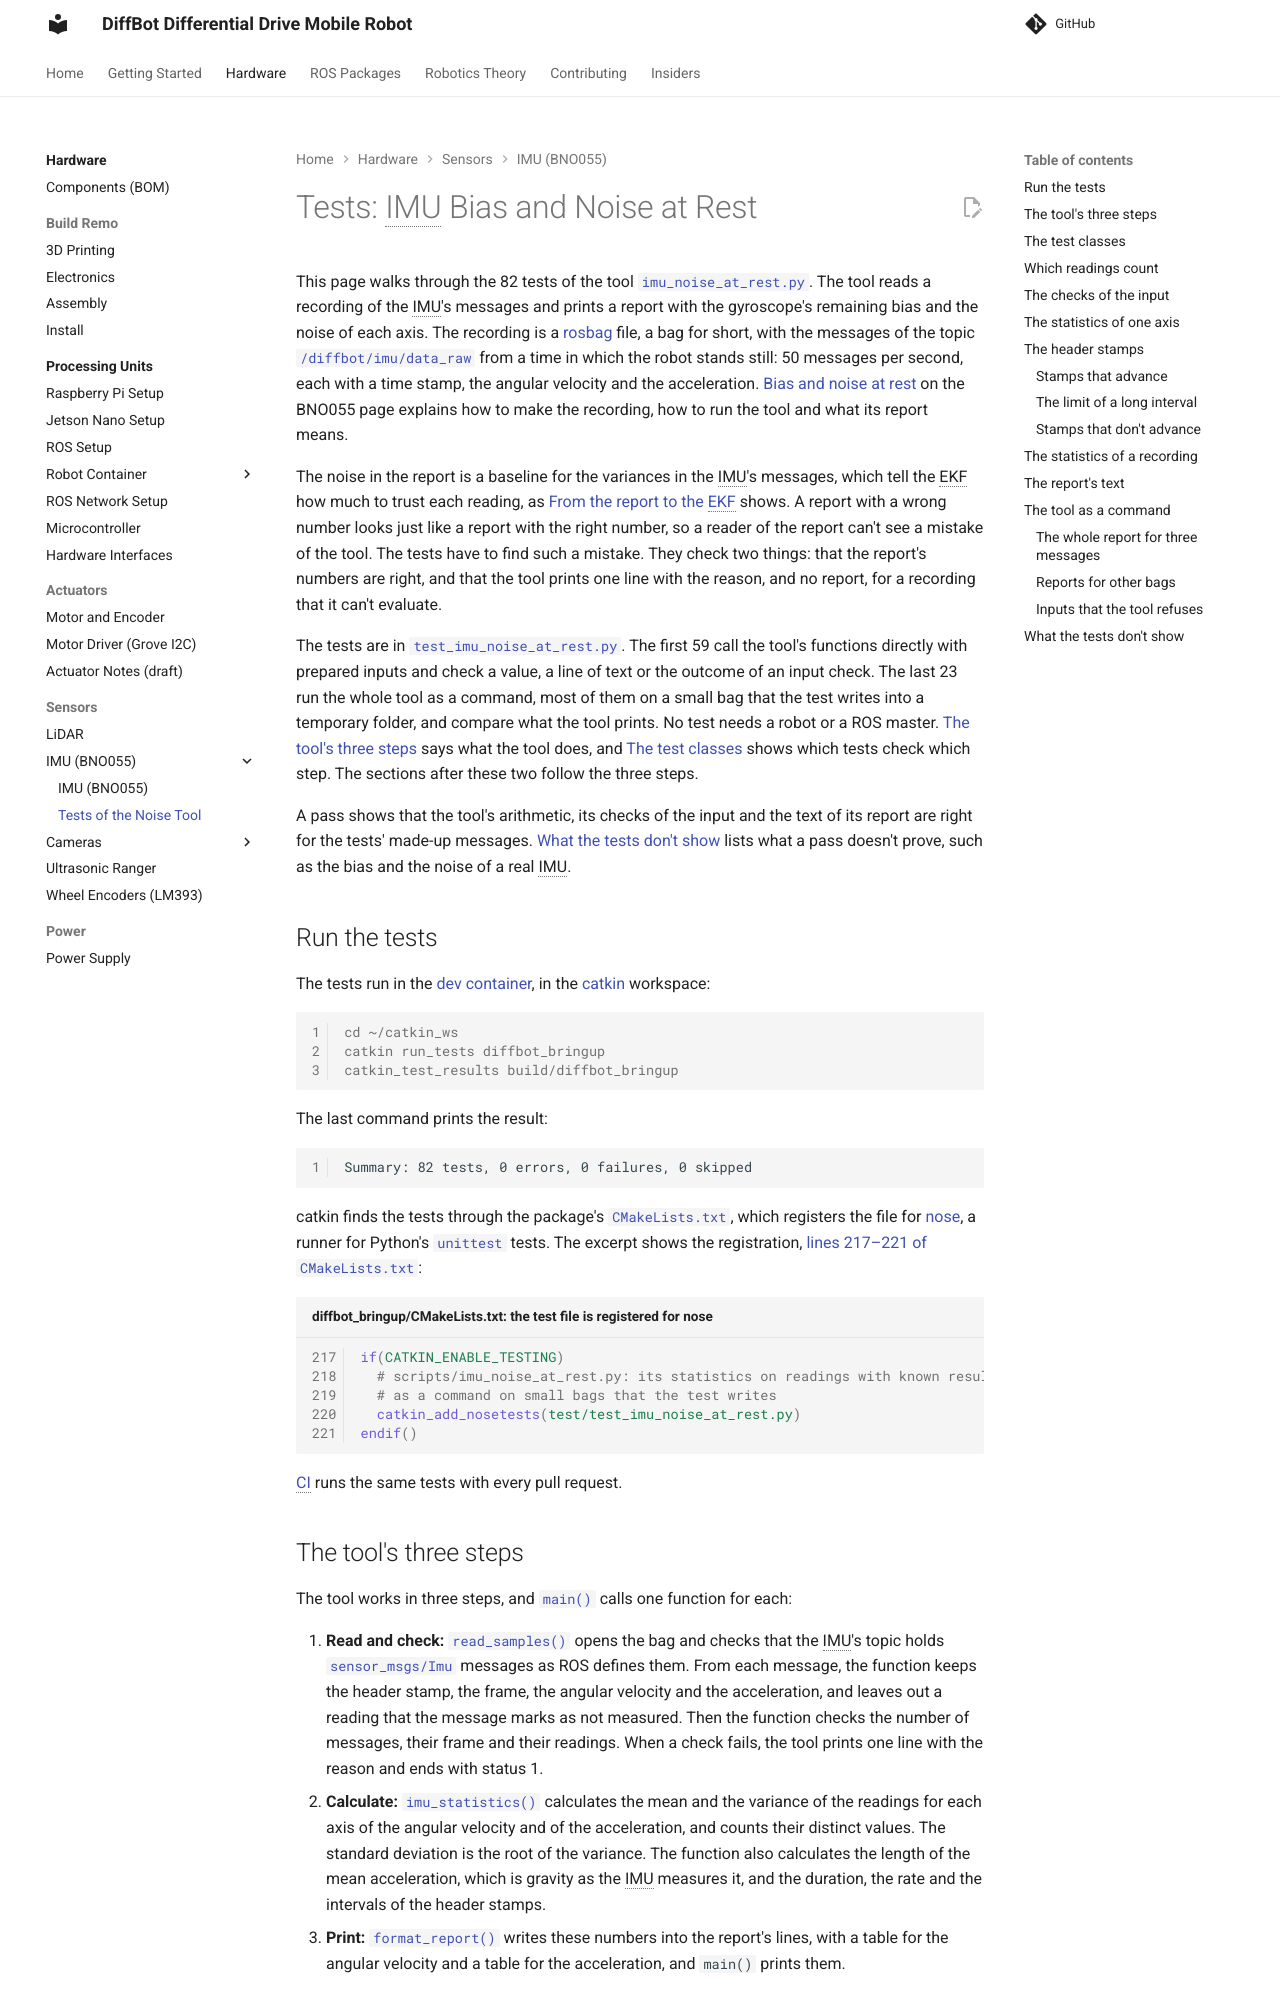

repository: ros-mobile-robots/ros-mobile-robots.github.io · page: packages/imu/noise-at-rest-tests/index.html · generator: mkdocs

# Tests: IMU Bias and Noise at Rest

This page walks through the 82 tests of the tool [`imu_noise_at_rest.py`]({{ imu_noise_src_url }}/diffbot_bringup/scripts/imu_noise_at_rest.py). The tool reads a recording of the IMU's messages and prints a report with the gyroscope's remaining bias and the noise of each axis. The recording is a [rosbag](https://github.com/ros/ros_comm/tree/25d371664e34ec9d26ee331434de9a38c412c890/tools/rosbag) file, a bag for short, with the messages of the topic [`/diffbot/imu/data_raw`](driver-bno055.md#what-the-firmware-publishes) from a time in which the robot stands still: 50 messages per second, each with a time stamp, the angular velocity and the acceleration. [Bias and noise at rest](driver-bno055.md#bias-and-noise-at-rest) on the BNO055 page explains how to make the recording, how to run the tool and what its report means.

The noise in the report is a baseline for the variances in the IMU's messages, which tell the EKF how much to trust each reading, as [From the report to the EKF](driver-bno055.md#from-the-report-to-the-ekf) shows. A report with a wrong number looks just like a report with the right number, so a reader of the report can't see a mistake of the tool. The tests have to find such a mistake. They check two things: that the report's numbers are right, and that the tool prints one line with the reason, and no report, for a recording that it can't evaluate.

The tests are in [`test_imu_noise_at_rest.py`]({{ imu_noise_src_url }}/diffbot_bringup/test/test_imu_noise_at_rest.py). The first 59 call the tool's functions directly with prepared inputs and check a value, a line of text or the outcome of an input check. The last 23 run the whole tool as a command, most of them on a small bag that the test writes into a temporary folder, and compare what the tool prints. No test needs a robot or a ROS master. [The tool's three steps](#the-tools-three-steps) says what the tool does, and [The test classes](#the-test-classes) shows which tests check which step. The sections after these two follow the three steps.

A pass shows that the tool's arithmetic, its checks of the input and the text of its report are right for the tests' made-up messages. [What the tests don't show](#what-the-tests-dont-show) lists what a pass doesn't prove, such as the bias and the noise of a real IMU.

## Run the tests

The tests run in the [dev container](../../development/dev-container.md), in the [catkin](../../development/dev-container.md#in-the-container) workspace:

```console
cd ~/catkin_ws
catkin run_tests diffbot_bringup
catkin_test_results build/diffbot_bringup
```

The last command prints the result:

```
Summary: 82 tests, 0 errors, 0 failures, 0 skipped
```

catkin finds the tests through the package's [`CMakeLists.txt`]({{ imu_noise_src_url }}/diffbot_bringup/CMakeLists.txt#L217-L221), which registers the file for [nose](https://nose.readthedocs.io/), a runner for Python's [`unittest`](https://docs.python.org/3.8/library/unittest.html) tests. The excerpt shows the registration, [lines 217–221 of `CMakeLists.txt`]({{ imu_noise_src_url }}/diffbot_bringup/CMakeLists.txt#L217-L221):

```cmake title="diffbot_bringup/CMakeLists.txt: the test file is registered for nose" linenums="217"
--8<-- "{{ imu_noise_src_raw }}/diffbot_bringup/CMakeLists.txt:217:221"
```

[CI](../../development/ci.md) runs the same tests with every pull request.
